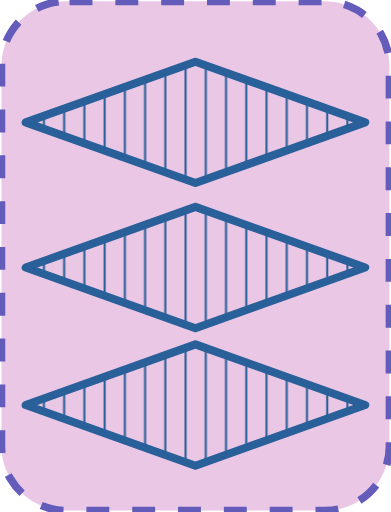
t = 0.00 s
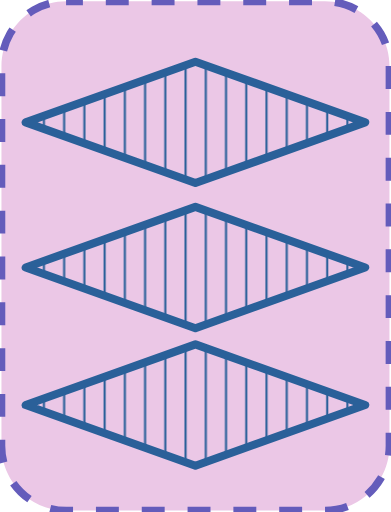
t = 0.05 s
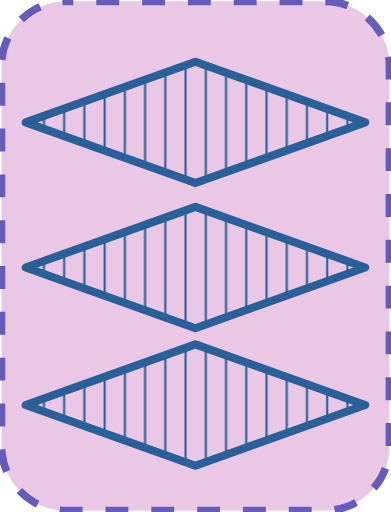
t = 0.10 s
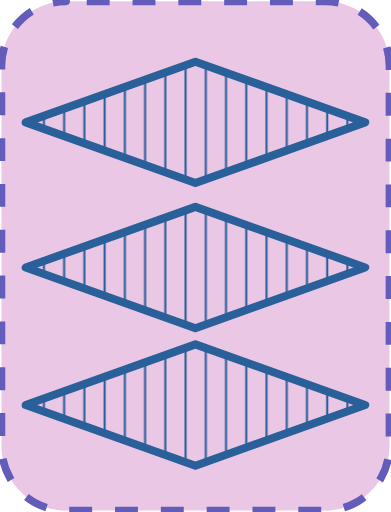
t = 0.15 s

The animated SVG that drew these frames (rendered in a browser with its animation timeline set to each time). Animation: 1 SMIL element (animate=1); one cycle of 0.20 s, repeats indefinitely.

<?xml version="1.0" encoding="UTF-8"?>
<!DOCTYPE svg PUBLIC "-//W3C//DTD SVG 1.1//EN" "http://www.w3.org/Graphics/SVG/1.1/DTD/svg11.dtd">
<svg version="1.2" width="51.18mm" height="67.05mm" viewBox="28231 49551 5118 6705" preserveAspectRatio="xMidYMid" fill-rule="evenodd" stroke-width="28.222" stroke-linejoin="round" xmlns="http://www.w3.org/2000/svg" xmlns:ooo="http://xml.openoffice.org/svg/export" xmlns:xlink="http://www.w3.org/1999/xlink" xmlns:presentation="http://sun.com/xmlns/staroffice/presentation" xmlns:smil="http://www.w3.org/2001/SMIL20/" xmlns:anim="urn:oasis:names:tc:opendocument:xmlns:animation:1.0" xmlns:svg="urn:oasis:names:tc:opendocument:xmlns:svg-compatible:1.0" xml:space="preserve">
 <defs class="EmbeddedBulletChars">
  <g id="bullet-char-template-57356" transform="scale(0.00048828125,-0.00048828125)">
   <path d="M 580,1141 L 1163,571 580,0 -4,571 580,1141 Z"/>
  </g>
  <g id="bullet-char-template-57354" transform="scale(0.00048828125,-0.00048828125)">
   <path d="M 8,1128 L 1137,1128 1137,0 8,0 8,1128 Z"/>
  </g>
  <g id="bullet-char-template-10146" transform="scale(0.00048828125,-0.00048828125)">
   <path d="M 174,0 L 602,739 174,1481 1456,739 174,0 Z M 1358,739 L 309,1346 659,739 1358,739 Z"/>
  </g>
  <g id="bullet-char-template-10132" transform="scale(0.00048828125,-0.00048828125)">
   <path d="M 2015,739 L 1276,0 717,0 1260,543 174,543 174,936 1260,936 717,1481 1274,1481 2015,739 Z"/>
  </g>
  <g id="bullet-char-template-10007" transform="scale(0.00048828125,-0.00048828125)">
   <path d="M 0,-2 C -7,14 -16,27 -25,37 L 356,567 C 262,823 215,952 215,954 215,979 228,992 255,992 264,992 276,990 289,987 310,991 331,999 354,1012 L 381,999 492,748 772,1049 836,1024 860,1049 C 881,1039 901,1025 922,1006 886,937 835,863 770,784 769,783 710,716 594,584 L 774,223 C 774,196 753,168 711,139 L 727,119 C 717,90 699,76 672,76 641,76 570,178 457,381 L 164,-76 C 142,-110 111,-127 72,-127 30,-127 9,-110 8,-76 1,-67 -2,-52 -2,-32 -2,-23 -1,-13 0,-2 Z"/>
  </g>
  <g id="bullet-char-template-10004" transform="scale(0.00048828125,-0.00048828125)">
   <path d="M 285,-33 C 182,-33 111,30 74,156 52,228 41,333 41,471 41,549 55,616 82,672 116,743 169,778 240,778 293,778 328,747 346,684 L 369,508 C 377,444 397,411 428,410 L 1163,1116 C 1174,1127 1196,1133 1229,1133 1271,1133 1292,1118 1292,1087 L 1292,965 C 1292,929 1282,901 1262,881 L 442,47 C 390,-6 338,-33 285,-33 Z"/>
  </g>
  <g id="bullet-char-template-9679" transform="scale(0.00048828125,-0.00048828125)">
   <path d="M 813,0 C 632,0 489,54 383,161 276,268 223,411 223,592 223,773 276,916 383,1023 489,1130 632,1184 813,1184 992,1184 1136,1130 1245,1023 1353,916 1407,772 1407,592 1407,412 1353,268 1245,161 1136,54 992,0 813,0 Z"/>
  </g>
  <g id="bullet-char-template-8226" transform="scale(0.00048828125,-0.00048828125)">
   <path d="M 346,457 C 273,457 209,483 155,535 101,586 74,649 74,723 74,796 101,859 155,911 209,963 273,989 346,989 419,989 480,963 531,910 582,859 608,796 608,723 608,648 583,586 532,535 482,483 420,457 346,457 Z"/>
  </g>
  <g id="bullet-char-template-8211" transform="scale(0.00048828125,-0.00048828125)">
   <path d="M -4,459 L 1135,459 1135,606 -4,606 -4,459 Z"/>
  </g>
  <g id="bullet-char-template-61548" transform="scale(0.00048828125,-0.00048828125)">
   <path d="M 173,740 C 173,903 231,1043 346,1159 462,1274 601,1332 765,1332 928,1332 1067,1274 1183,1159 1299,1043 1357,903 1357,740 1357,577 1299,437 1183,322 1067,206 928,148 765,148 601,148 462,206 346,322 231,437 173,577 173,740 Z"/>
  </g>
 </defs>
 <g class="Page">
  <g class="com.sun.star.drawing.CustomShape">
   <g id="id3">
    <rect class="BoundingBox" stroke="none" fill="none" x="28231" y="49551" width="5118" height="6705"/>
    <path fill="rgb(235, 199, 230)" stroke="none" d="M 29095,49569 L 29096,49569 C 28947,49569 28801,49608 28672,49682 28544,49757 28437,49864 28362,49992 28288,50121 28249,50267 28249,50416 L 28249,55390 28249,55390 C 28249,55539 28288,55685 28362,55814 28437,55942 28544,56049 28672,56124 28801,56198 28947,56237 29096,56237 L 32483,56237 32483,56237 C 32632,56237 32778,56198 32907,56124 33035,56049 33142,55942 33217,55814 33291,55685 33330,55539 33330,55390 L 33330,50415 33330,50416 33330,50416 C 33330,50267 33291,50121 33217,49992 33142,49864 33035,49757 32907,49682 32778,49608 32632,49569 32483,49569 L 29095,49569 Z"/>
    <path fill="none" stroke="rgb(100, 92, 187)" stroke-width="100" stroke-linejoin="round" stroke-dasharray="300" stroke-dashoffset="500" d="M 29095,49569 L 29096,49569 C 28947,49569 28801,49608 28672,49682 28544,49757 28437,49864 28362,49992 28288,50121 28249,50267 28249,50416 L 28249,55390 28249,55390 C 28249,55539 28288,55685 28362,55814 28437,55942 28544,56049 28672,56124 28801,56198 28947,56237 29096,56237 L 32483,56237 32483,56237 C 32632,56237 32778,56198 32907,56124 33035,56049 33142,55942 33217,55814 33291,55685 33330,55539 33330,55390 L 33330,50415 33330,50416 33330,50416 C 33330,50267 33291,50121 33217,49992 33142,49864 33035,49757 32907,49682 32778,49608 32632,49569 32483,49569 L 29095,49569 Z">
    <animate attributeName="stroke-dashoffset" from="500" to="0" dur="0.2s" repeatCount="indefinite"/>
    </path>
   </g>
  </g>
  <g class="com.sun.star.drawing.CustomShape">
   <g id="id4">
    <rect class="BoundingBox" stroke="none" fill="none" x="28512" y="50306" width="4554" height="1696"/>
    <g>
     <defs>
      <pattern id="pattern1" x="28566" y="50359" width="4447" height="1590" patternUnits="userSpaceOnUse">
       <g transform="translate(-28566,-50359)">
        <line fill="rgb(42,96,153)" stroke="rgb(42,96,153)" x1="28805" y1="51068" x2="28805" y2="51238"/>
        <line fill="rgb(42,96,153)" stroke="rgb(42,96,153)" x1="29070" y1="50973" x2="29070" y2="51333"/>
        <line fill="rgb(42,96,153)" stroke="rgb(42,96,153)" x1="29335" y1="50878" x2="29335" y2="51428"/>
        <line fill="rgb(42,96,153)" stroke="rgb(42,96,153)" x1="29600" y1="50784" x2="29600" y2="51523"/>
        <line fill="rgb(42,96,153)" stroke="rgb(42,96,153)" x1="29865" y1="50689" x2="29865" y2="51618"/>
        <line fill="rgb(42,96,153)" stroke="rgb(42,96,153)" x1="30130" y1="50594" x2="30130" y2="51712"/>
        <line fill="rgb(42,96,153)" stroke="rgb(42,96,153)" x1="30395" y1="50500" x2="30395" y2="51807"/>
        <line fill="rgb(42,96,153)" stroke="rgb(42,96,153)" x1="30660" y1="50405" x2="30660" y2="51902"/>
        <line fill="rgb(42,96,153)" stroke="rgb(42,96,153)" x1="30925" y1="50408" x2="30925" y2="51899"/>
        <line fill="rgb(42,96,153)" stroke="rgb(42,96,153)" x1="31190" y1="50502" x2="31190" y2="51805"/>
        <line fill="rgb(42,96,153)" stroke="rgb(42,96,153)" x1="31455" y1="50597" x2="31455" y2="51710"/>
        <line fill="rgb(42,96,153)" stroke="rgb(42,96,153)" x1="31720" y1="50692" x2="31720" y2="51615"/>
        <line fill="rgb(42,96,153)" stroke="rgb(42,96,153)" x1="31985" y1="50786" x2="31985" y2="51520"/>
        <line fill="rgb(42,96,153)" stroke="rgb(42,96,153)" x1="32250" y1="50881" x2="32250" y2="51426"/>
        <line fill="rgb(42,96,153)" stroke="rgb(42,96,153)" x1="32515" y1="50975" x2="32515" y2="51331"/>
        <line fill="rgb(42,96,153)" stroke="rgb(42,96,153)" x1="32780" y1="51070" x2="32780" y2="51236"/>
       </g>
      </pattern>
     </defs>
     <path style="fill:url(#pattern1)" d="M 30789,50359 L 33012,51153 30789,51948 28566,51153 30789,50359 30789,50359 Z"/>
    </g>
    <path fill="none" stroke="rgb(42,96,153)" stroke-width="106" stroke-linejoin="round" d="M 30789,50359 L 33012,51153 30789,51948 28566,51153 30789,50359 30789,50359 Z"/>
   </g>
  </g>
  <g class="com.sun.star.drawing.CustomShape">
   <g id="id5">
    <rect class="BoundingBox" stroke="none" fill="none" x="28512" y="52207" width="4554" height="1696"/>
    <g>
     <defs>
      <pattern id="pattern2" x="28566" y="52260" width="4447" height="1590" patternUnits="userSpaceOnUse">
       <g transform="translate(-28566,-52260)">
        <line fill="rgb(42,96,153)" stroke="rgb(42,96,153)" x1="28805" y1="52969" x2="28805" y2="53139"/>
        <line fill="rgb(42,96,153)" stroke="rgb(42,96,153)" x1="29070" y1="52874" x2="29070" y2="53234"/>
        <line fill="rgb(42,96,153)" stroke="rgb(42,96,153)" x1="29335" y1="52779" x2="29335" y2="53329"/>
        <line fill="rgb(42,96,153)" stroke="rgb(42,96,153)" x1="29600" y1="52685" x2="29600" y2="53424"/>
        <line fill="rgb(42,96,153)" stroke="rgb(42,96,153)" x1="29865" y1="52590" x2="29865" y2="53519"/>
        <line fill="rgb(42,96,153)" stroke="rgb(42,96,153)" x1="30130" y1="52495" x2="30130" y2="53613"/>
        <line fill="rgb(42,96,153)" stroke="rgb(42,96,153)" x1="30395" y1="52401" x2="30395" y2="53708"/>
        <line fill="rgb(42,96,153)" stroke="rgb(42,96,153)" x1="30660" y1="52306" x2="30660" y2="53803"/>
        <line fill="rgb(42,96,153)" stroke="rgb(42,96,153)" x1="30925" y1="52309" x2="30925" y2="53800"/>
        <line fill="rgb(42,96,153)" stroke="rgb(42,96,153)" x1="31190" y1="52403" x2="31190" y2="53706"/>
        <line fill="rgb(42,96,153)" stroke="rgb(42,96,153)" x1="31455" y1="52498" x2="31455" y2="53611"/>
        <line fill="rgb(42,96,153)" stroke="rgb(42,96,153)" x1="31720" y1="52593" x2="31720" y2="53516"/>
        <line fill="rgb(42,96,153)" stroke="rgb(42,96,153)" x1="31985" y1="52687" x2="31985" y2="53421"/>
        <line fill="rgb(42,96,153)" stroke="rgb(42,96,153)" x1="32250" y1="52782" x2="32250" y2="53327"/>
        <line fill="rgb(42,96,153)" stroke="rgb(42,96,153)" x1="32515" y1="52876" x2="32515" y2="53232"/>
        <line fill="rgb(42,96,153)" stroke="rgb(42,96,153)" x1="32780" y1="52971" x2="32780" y2="53137"/>
       </g>
      </pattern>
     </defs>
     <path style="fill:url(#pattern2)" d="M 30789,52260 L 33012,53054 30789,53849 28566,53054 30789,52260 30789,52260 Z"/>
    </g>
    <path fill="none" stroke="rgb(42,96,153)" stroke-width="106" stroke-linejoin="round" d="M 30789,52260 L 33012,53054 30789,53849 28566,53054 30789,52260 30789,52260 Z"/>
   </g>
  </g>
  <g class="com.sun.star.drawing.CustomShape">
   <g id="id6">
    <rect class="BoundingBox" stroke="none" fill="none" x="28512" y="54008" width="4554" height="1696"/>
    <g>
     <defs>
      <pattern id="pattern3" x="28566" y="54061" width="4447" height="1590" patternUnits="userSpaceOnUse">
       <g transform="translate(-28566,-54061)">
        <line fill="rgb(42,96,153)" stroke="rgb(42,96,153)" x1="28805" y1="54770" x2="28805" y2="54940"/>
        <line fill="rgb(42,96,153)" stroke="rgb(42,96,153)" x1="29070" y1="54675" x2="29070" y2="55035"/>
        <line fill="rgb(42,96,153)" stroke="rgb(42,96,153)" x1="29335" y1="54580" x2="29335" y2="55130"/>
        <line fill="rgb(42,96,153)" stroke="rgb(42,96,153)" x1="29600" y1="54486" x2="29600" y2="55225"/>
        <line fill="rgb(42,96,153)" stroke="rgb(42,96,153)" x1="29865" y1="54391" x2="29865" y2="55320"/>
        <line fill="rgb(42,96,153)" stroke="rgb(42,96,153)" x1="30130" y1="54296" x2="30130" y2="55414"/>
        <line fill="rgb(42,96,153)" stroke="rgb(42,96,153)" x1="30395" y1="54202" x2="30395" y2="55509"/>
        <line fill="rgb(42,96,153)" stroke="rgb(42,96,153)" x1="30660" y1="54107" x2="30660" y2="55604"/>
        <line fill="rgb(42,96,153)" stroke="rgb(42,96,153)" x1="30925" y1="54110" x2="30925" y2="55601"/>
        <line fill="rgb(42,96,153)" stroke="rgb(42,96,153)" x1="31190" y1="54204" x2="31190" y2="55507"/>
        <line fill="rgb(42,96,153)" stroke="rgb(42,96,153)" x1="31455" y1="54299" x2="31455" y2="55412"/>
        <line fill="rgb(42,96,153)" stroke="rgb(42,96,153)" x1="31720" y1="54394" x2="31720" y2="55317"/>
        <line fill="rgb(42,96,153)" stroke="rgb(42,96,153)" x1="31985" y1="54488" x2="31985" y2="55222"/>
        <line fill="rgb(42,96,153)" stroke="rgb(42,96,153)" x1="32250" y1="54583" x2="32250" y2="55128"/>
        <line fill="rgb(42,96,153)" stroke="rgb(42,96,153)" x1="32515" y1="54677" x2="32515" y2="55033"/>
        <line fill="rgb(42,96,153)" stroke="rgb(42,96,153)" x1="32780" y1="54772" x2="32780" y2="54938"/>
       </g>
      </pattern>
     </defs>
     <path style="fill:url(#pattern3)" d="M 30789,54061 L 33012,54855 30789,55650 28566,54855 30789,54061 30789,54061 Z"/>
    </g>
    <path fill="none" stroke="rgb(42,96,153)" stroke-width="106" stroke-linejoin="round" d="M 30789,54061 L 33012,54855 30789,55650 28566,54855 30789,54061 30789,54061 Z"/>
   </g>
  </g>
 </g>
</svg>